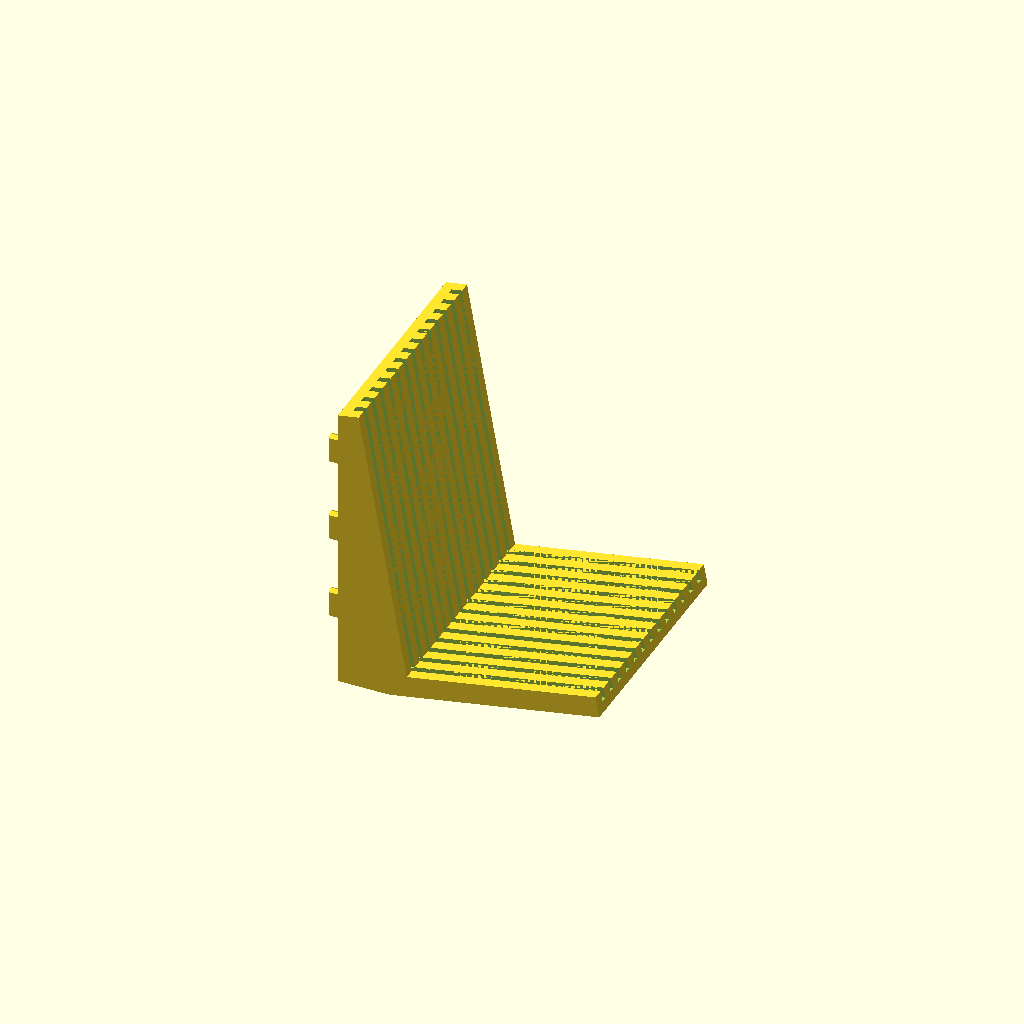
Cell 1: the model at its default parameters.
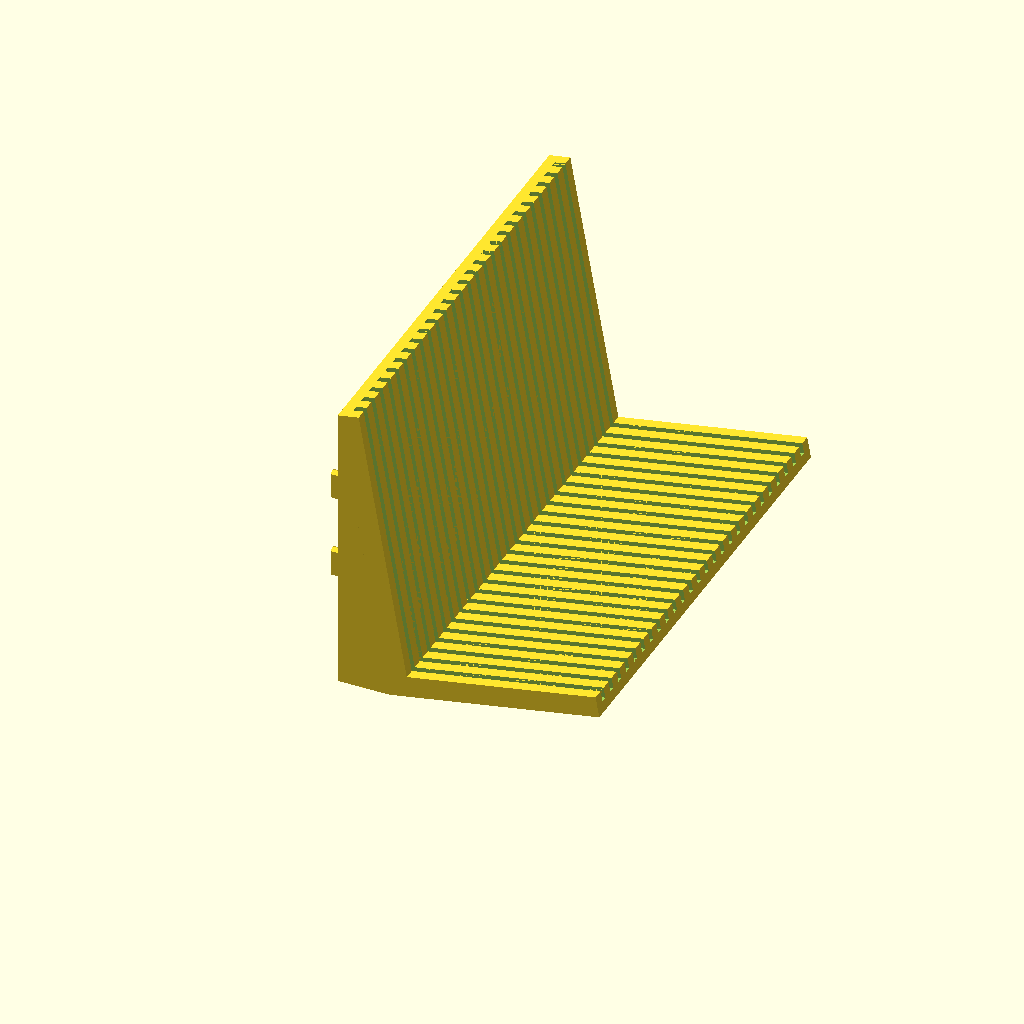
Cell 2: SLOTS = 26 (everything else at default).
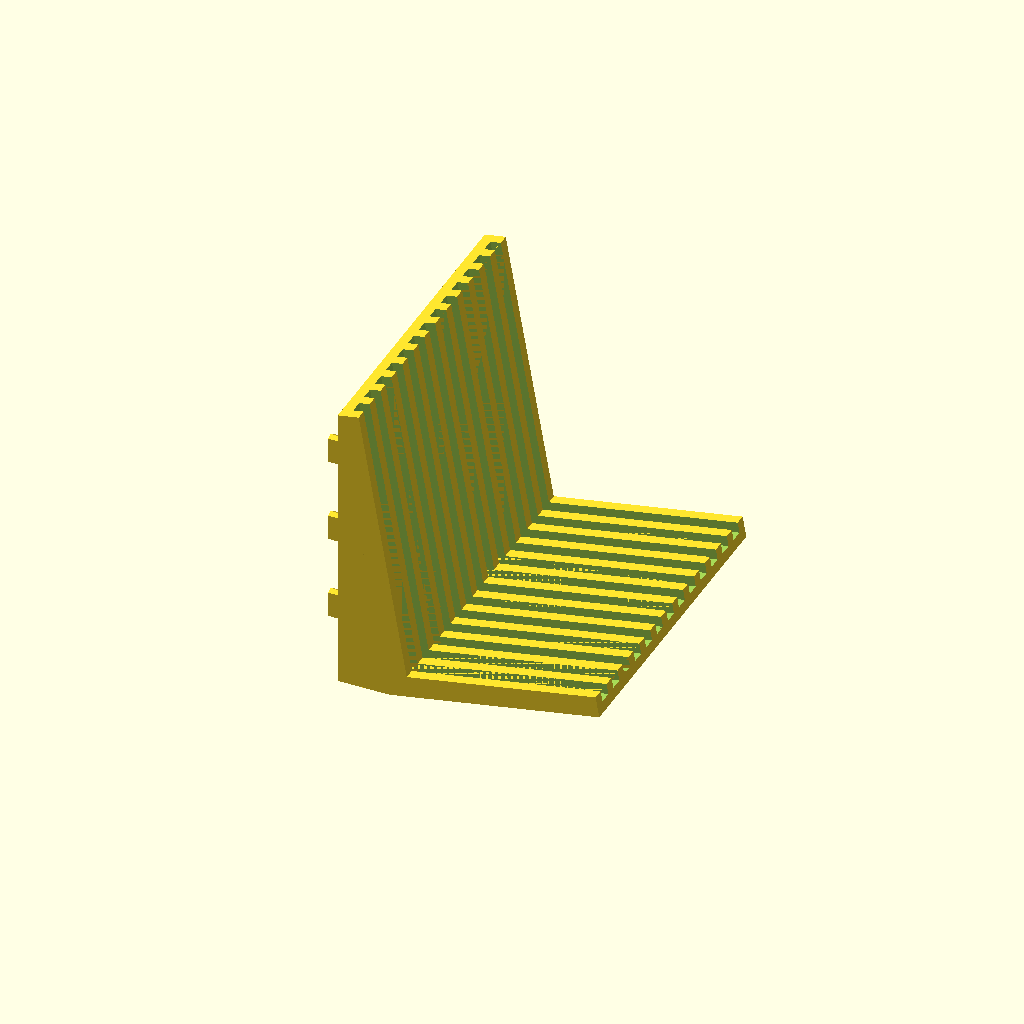
Cell 3 — SLOT_WIDTH set to 6, the other parameters unchanged.
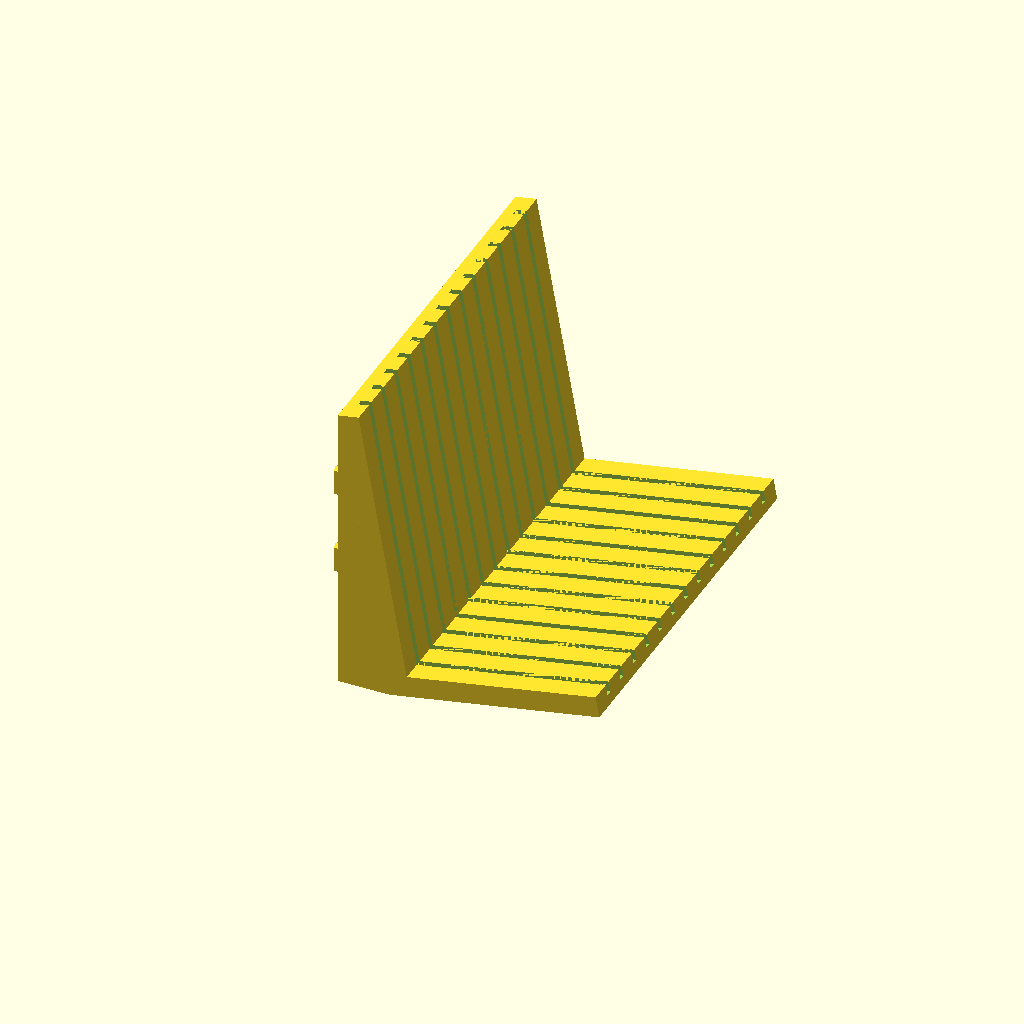
Cell 4: the same model with SLOT_SPACING = 10.
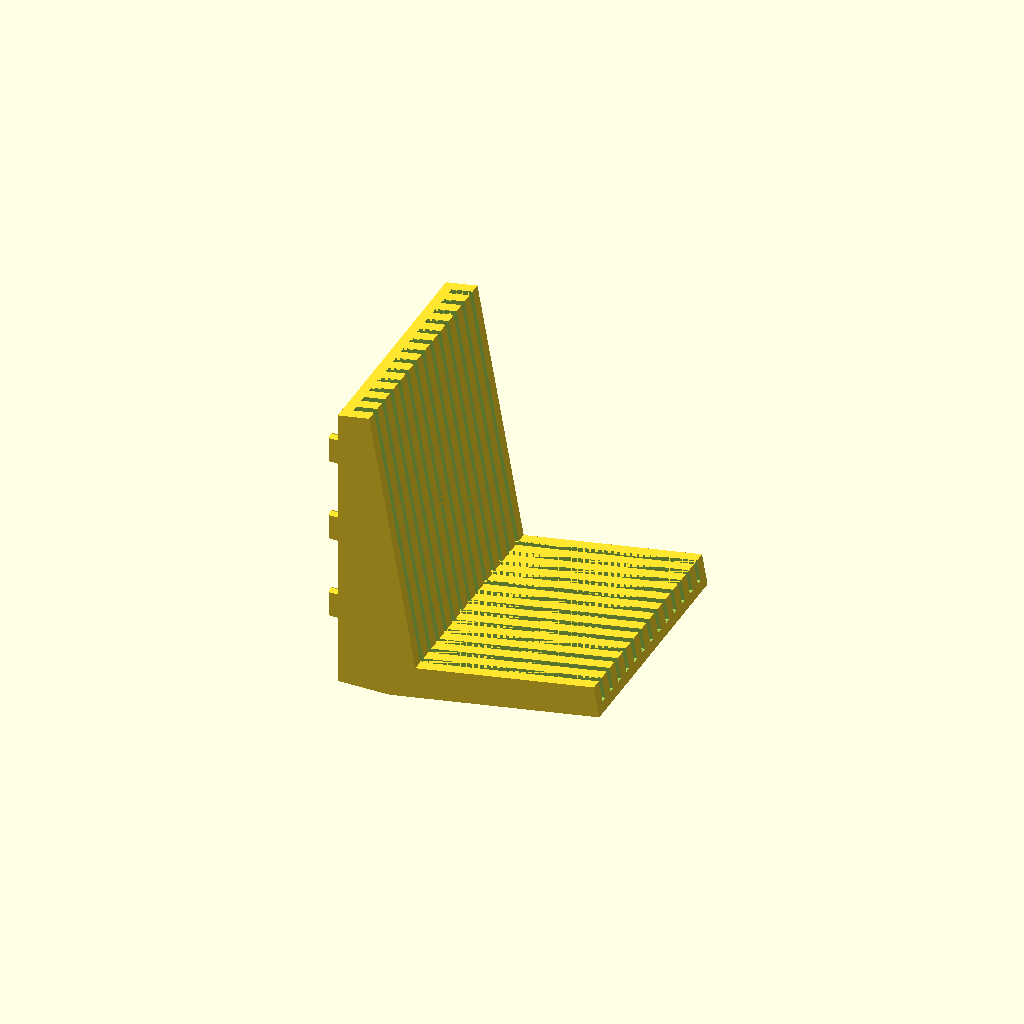
Cell 5 — SLOT_DEPTH set to 10, the other parameters unchanged.
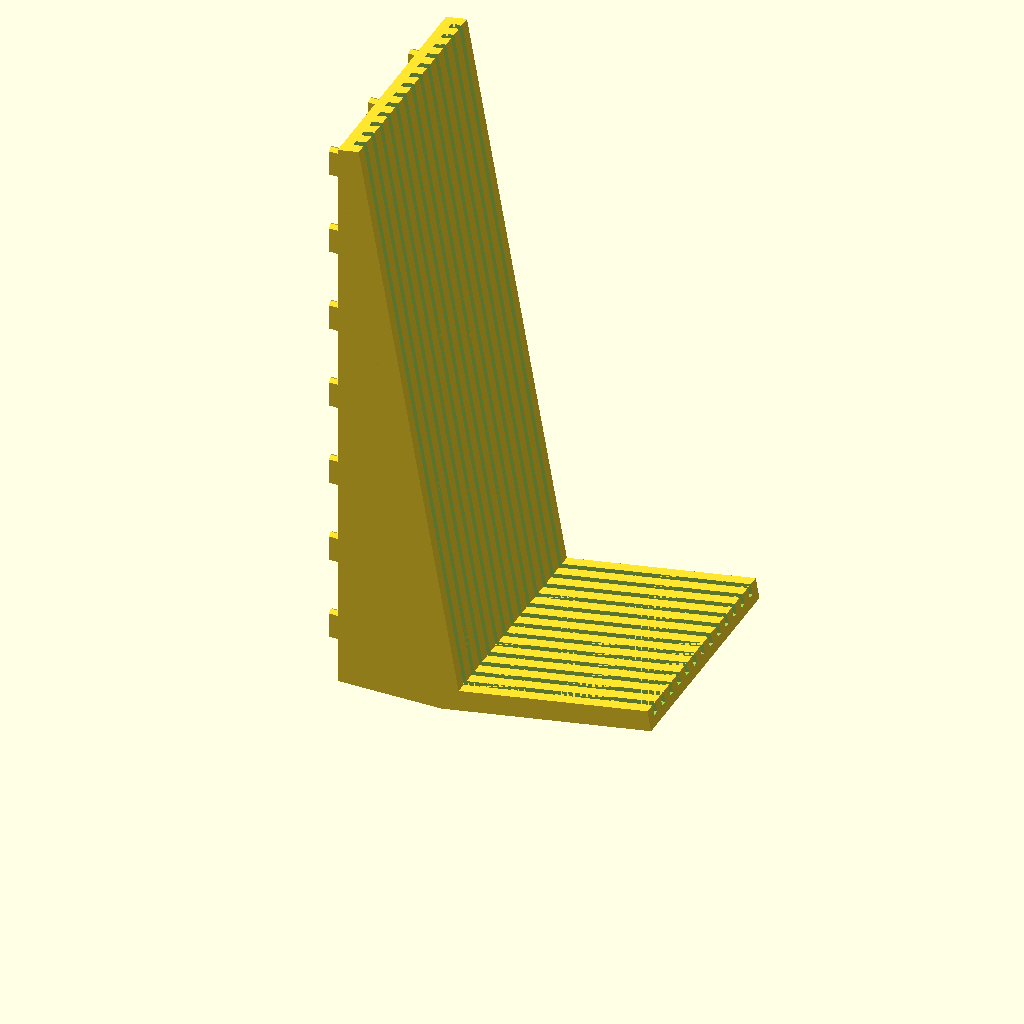
Cell 6: the same model with HEIGHT = 280.
One fixed orthographic camera (rotation 55°, 0°, 25°; colour scheme Cornfield) for every cell.
OpenSCAD source file skadis_pcb_holder/skadis_pcb_holder.scad:
// SKADIS PCB Holder

SLOTS = 13;
SLOT_WIDTH = 3;
SLOT_SPACING = 5;
SLOT_DEPTH = 5;
HEIGHT = 140;
DEPTH = 100;
WALL = 5;
ANGLE = 10;

tiny = 0.01;

aoffset = sin(ANGLE) * HEIGHT;
boffset = cos(ANGLE) * HEIGHT; 
echo(aoffset, boffset);

w = SLOTS * (SLOT_WIDTH + SLOT_SPACING) + SLOT_SPACING;

translate([aoffset,0,0]) rotate([0,-ANGLE,0]) {
  // Bottom
  SlottedPlate(DEPTH, w);
  // Upright
  rotate([0,90,0]) translate([-HEIGHT,0,0]) SlottedPlate(HEIGHT, w);
}

// Body
translate([0,w,0]) rotate([90,0,0]) linear_extrude(w) polygon([
  [0,0], [0,boffset], [aoffset,0]
]);

translate([0,w,0]) rotate([0,0,-90]) hooks(w, boffset, "edge", 10);

module SlottedPlate(x,y) {
  difference() {
    cube([x, y, WALL + SLOT_DEPTH]);
    for (s=[0:1:SLOTS-1]) {
      translate([-tiny, SLOT_SPACING + s * (SLOT_SPACING + SLOT_WIDTH), WALL]) cube([x+2*tiny, SLOT_WIDTH, SLOT_DEPTH+tiny]);
    }
  }
}

module hooks(x, y, mode="all", min_edge=10) {
  hook_width = 5;
  hook_height = 15;
  cols = floor((x - 2*min_edge - hook_width)/20)+1;
  offsetX = (x - ((cols-1)*20)) / 2;
  echo("cols", cols)
  echo("offsetX", offsetX);

  rows = floor((y - 2*min_edge)/40)+1;
  offsetY = (hook_height/2) + (y - ((rows)*40)) / 2;
  echo("rows", rows)
  echo("offsetY", offsetY);

  translate([offsetX, 0, offsetY])
  for (col = [0:1:cols-1]) {
    for (row = [0:1:rows-1]) {
      inbetween_offset = col % 2 ? 0 : 20;
      is_bottom_row = col % 2 == 0 ? row == 0 : row == 1;
      if (mode == "all" ||
         (mode == "edge" && (
            col == 0 || // Left
            row == 0 || // Bottom
            col == cols-1 || // Right
            (col % 2 == 0 ? row == rows-1 : false)))
        ) {
        //color(is_bottom_row ? "red" : "black")
        if (inbetween_offset + row * 40 > 0)
          translate([col * 20, 0, inbetween_offset + row * 40]) hook();
      }
    }
  }
}

module hook() {
  // t is the amount we reduce the width/height by to let it fit ok
  t = 0.1;
  // w = width
  w = 5;
  // wt is the width less the t
  wt = w - t * 2;
  // h is the hight less a bit to make it fit
  h = 15 - 0.3;
  // h2 is the height of the smaller part of the peg
  h2 = h - 5;
  // ht is the height less t
  ht = h - t;
  // d is the depth of the board
  d = 5;
  // 12 gives us enough facets to create a easy to print angle
  $fn = 6;

  translate([0, -d*2, -wt/2]) rotate([270, 90,0]) union() {
    // The larger part of the peg
    hull() {
      cylinder(d=wt, h=d + 0.3);
      // -0.3 is the taper applied to the face that makes contact with the back on the pegboard
      translate([ht-w, 0, 0]) cylinder(d=wt, h=d -0.3);
    }
    // The smaller part of the peg
    translate([0, 0, 0]) hull() {
      cylinder(d=wt, h = d * 2);
      translate([h2 - w - t * 2 ,0 ,0]) cylinder(d=wt, h=d * 2);
      };
  }
}
Parameter table extracted from the source (name, type, default, range or options):
SLOTS: number, default 13
SLOT_WIDTH: number, default 3
SLOT_SPACING: number, default 5
SLOT_DEPTH: number, default 5
HEIGHT: number, default 140
DEPTH: number, default 100
WALL: number, default 5
ANGLE: number, default 10
tiny: number, default 0.01
